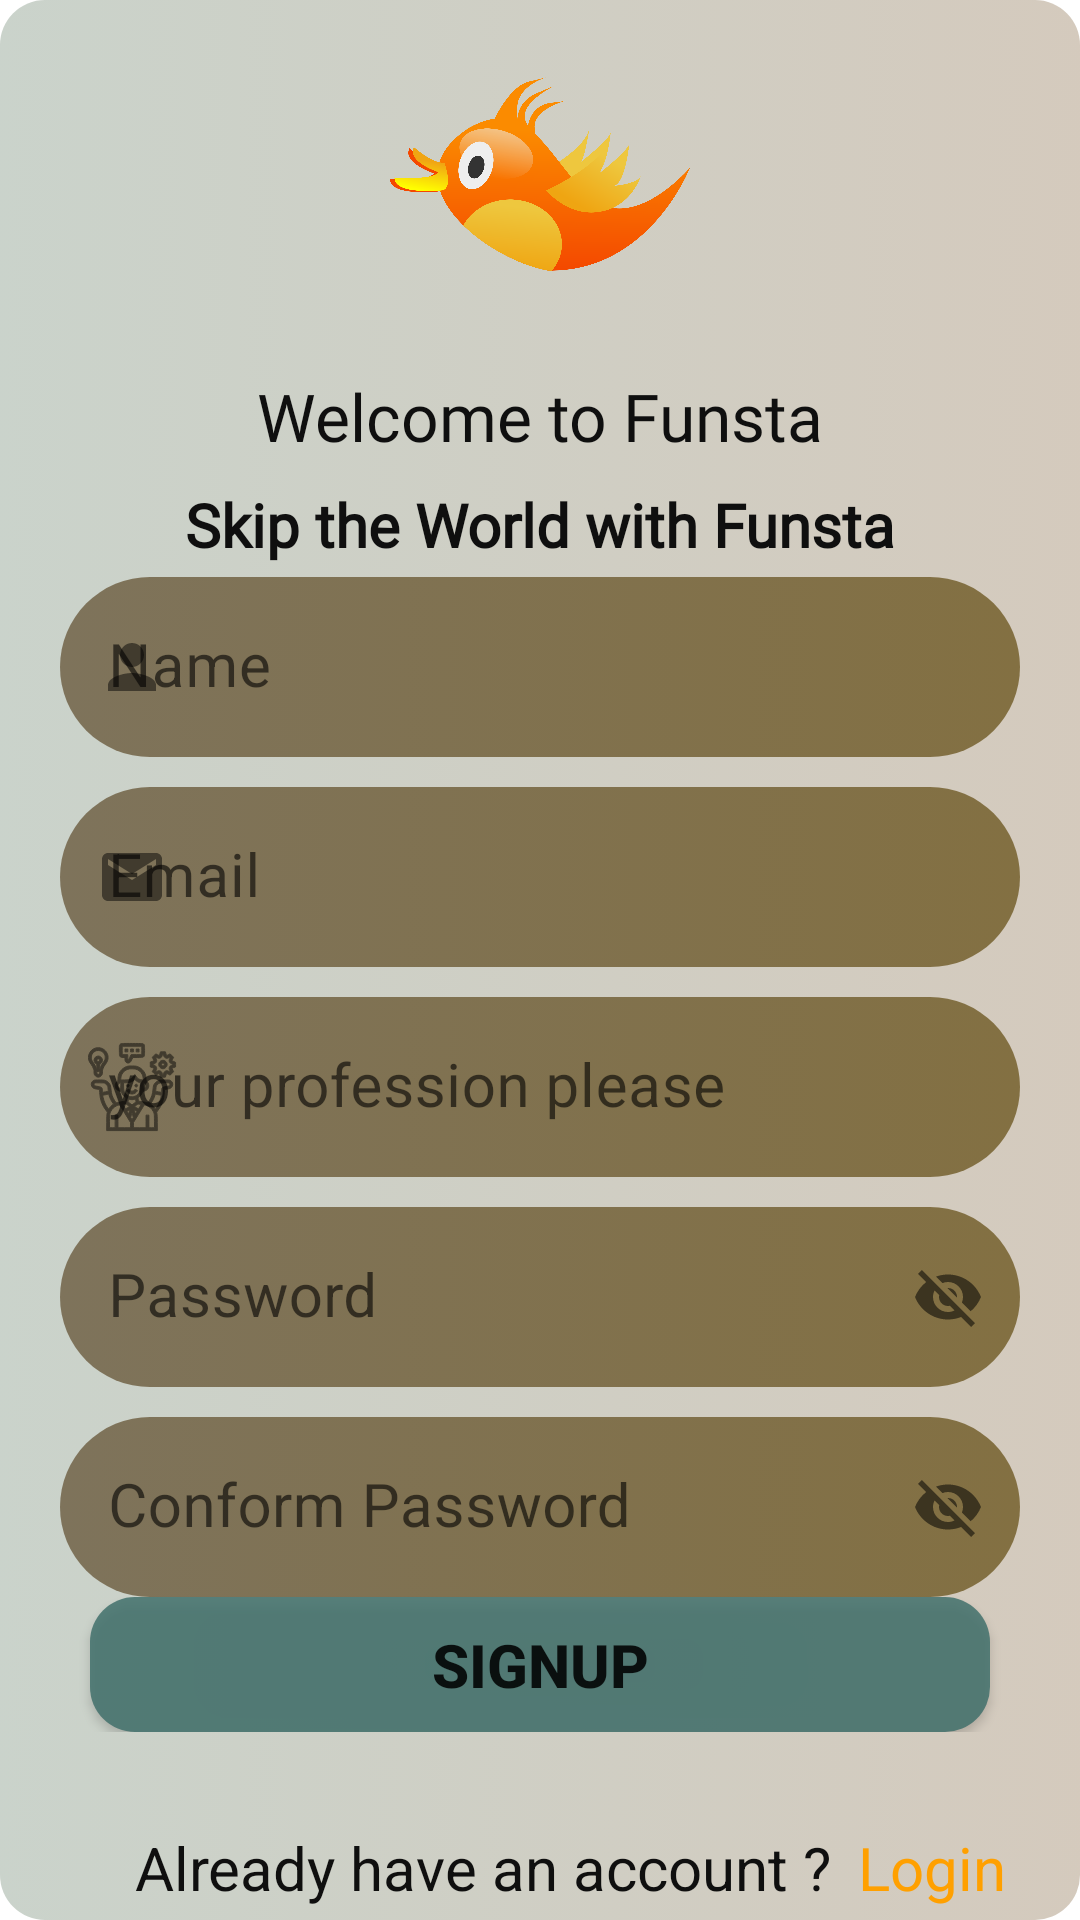

This screen was rendered from an Android layout file. Write that file and the resources it references.
<!-- AndroidManifest.xml: application theme Theme.Funsta -->
<!-- res/layout/activity_sing_up.xml -->
<?xml version="1.0" encoding="utf-8"?>
<androidx.constraintlayout.widget.ConstraintLayout xmlns:android="http://schemas.android.com/apk/res/android"
    xmlns:app="http://schemas.android.com/apk/res-auto"
    xmlns:tools="http://schemas.android.com/tools"
    android:layout_width="match_parent"
    android:layout_height="match_parent"
    android:background="@drawable/singupgradient"
    tools:context=".Activity.SignUpActivity">


    <ImageView
        android:id="@+id/ivLogo"
        android:layout_width="100dp"
        android:layout_height="100dp"
        android:layout_marginTop="8dp"
        app:layout_constraintBottom_toTopOf="@+id/textView7"
        app:layout_constraintEnd_toEndOf="parent"
        app:layout_constraintHorizontal_bias="0.5"
        app:layout_constraintStart_toStartOf="parent"
        app:layout_constraintTop_toTopOf="parent"
        app:layout_constraintVertical_chainStyle="packed"
        app:srcCompat="@drawable/logo" />

    <TextView
        android:id="@+id/textView7"
        android:layout_width="wrap_content"
        android:layout_height="wrap_content"
        android:layout_marginTop="16dp"
        android:fontFamily="@font/metal_mania"
        android:text="Welcome to Funsta"
        android:textColor="@color/black"
        android:textSize="22sp"
        android:textStyle="normal"
        app:layout_constraintBottom_toTopOf="@+id/textView8"
        app:layout_constraintEnd_toEndOf="@+id/ivLogo"
        app:layout_constraintHorizontal_bias="0.5"
        app:layout_constraintStart_toStartOf="@+id/ivLogo"
        app:layout_constraintTop_toBottomOf="@+id/ivLogo" />

    <TextView
        android:id="@+id/textView8"
        android:layout_width="wrap_content"
        android:layout_height="wrap_content"
        android:layout_marginTop="8dp"
        android:fontFamily="@font/average_sans"
        android:text="Skip the World with Funsta"
        android:textColor="@color/black"

        android:textSize="20sp"
        android:textStyle="bold"
        app:layout_constraintBottom_toTopOf="@+id/linearLayout2"
        app:layout_constraintEnd_toEndOf="@+id/textView7"
        app:layout_constraintHorizontal_bias="0.5"
        app:layout_constraintStart_toStartOf="@+id/textView7"
        app:layout_constraintTop_toBottomOf="@+id/textView7" />

    <LinearLayout
        android:id="@+id/linearLayout2"
        android:layout_width="match_parent"
        android:layout_height="0dp"
        android:layout_marginTop="4dp"
        android:orientation="vertical"
        app:layout_constraintEnd_toEndOf="parent"
        app:layout_constraintHorizontal_bias="0.5"
        app:layout_constraintStart_toStartOf="parent"
        app:layout_constraintTop_toBottomOf="@+id/textView8"
        >

        <com.google.android.material.textfield.TextInputLayout
            android:layout_width="match_parent"
            android:layout_height="60dp"
            android:layout_marginLeft="20dp"
            android:layout_marginTop="@dimen/_20mdp"
            android:layout_marginRight="20dp"
            app:boxStrokeColor="@color/color3"
            app:boxStrokeWidth="0dp"
            app:boxStrokeWidthFocused="0dp"
            app:helperText="*Required"
            app:helperTextTextColor="#FF0000"
            app:startIconDrawable="@drawable/person">

            <com.google.android.material.textfield.TextInputEditText
                android:id="@+id/idName"
                android:layout_width="match_parent"
                android:layout_height="wrap_content"
                android:background="@drawable/buttongradient"
                android:hint="Name"
                android:inputType="text"
                android:textColorHint="@color/black"
                android:textColor="@color/black"
                android:textSize="20dp" />

        </com.google.android.material.textfield.TextInputLayout>

        <com.google.android.material.textfield.TextInputLayout
            android:layout_width="match_parent"
            android:layout_height="60dp"
            android:layout_marginLeft="20dp"
            android:layout_marginTop="10dp"
            app:boxStrokeColor="@color/color3"
            android:layout_marginRight="20dp"
            app:boxStrokeWidth="0dp"
            app:boxStrokeWidthFocused="0dp"
            app:helperText="*Required"
            app:helperTextTextColor="#FF0000"
            app:startIconDrawable="@drawable/email">

            <com.google.android.material.textfield.TextInputEditText
                android:id="@+id/idEmail"
                android:layout_width="match_parent"
                android:layout_height="wrap_content"
                android:background="@drawable/buttongradient"
                android:hint="Email"
                android:inputType="text"
                android:textColorHint="@color/black"
                android:textColor="@color/black"
                android:textSize="20dp" />

        </com.google.android.material.textfield.TextInputLayout>
        <com.google.android.material.textfield.TextInputLayout
            android:layout_width="match_parent"
            android:layout_height="60dp"
            android:layout_marginLeft="20dp"
            android:layout_marginTop="10dp"
            android:layout_marginRight="20dp"
            app:boxStrokeColor="@color/color3"
            app:boxStrokeWidth="0dp"
            app:boxStrokeWidthFocused="0dp"
            app:helperText="*Required"
            app:helperTextTextColor="#FF0000"
            app:startIconDrawable="@drawable/profession"

            >

            <com.google.android.material.textfield.TextInputEditText
                android:id="@+id/idProfession"
                android:layout_width="match_parent"
                android:layout_height="wrap_content"
                android:background="@drawable/buttongradient"
                android:hint="your profession please"
                android:inputType="text"
                android:textColorHint="@color/black"
                android:textColor="@color/black"
                android:textSize="20dp" />

        </com.google.android.material.textfield.TextInputLayout>
        <com.google.android.material.textfield.TextInputLayout
            android:layout_width="match_parent"
            android:layout_height="60dp"
            android:layout_marginLeft="20dp"
            android:layout_marginTop="10dp"
            android:layout_marginRight="20dp"
            app:boxStrokeWidth="0dp"
            app:boxStrokeColor="@color/color3"
            app:boxStrokeWidthFocused="0dp"
            app:endIconMode="password_toggle"
            app:endIconCheckable="false"
            app:helperText="*Required"
            app:helperTextTextColor="#FF0000">

            <com.google.android.material.textfield.TextInputEditText
                android:id="@+id/idPassword"
                android:layout_width="match_parent"
                android:layout_height="wrap_content"
                android:background="@drawable/buttongradient"
                android:hint="Password"
                android:inputType="textPassword"
                android:textColorHint="@color/black"
                android:textColor="@color/black"
                android:textSize="20dp" />
        </com.google.android.material.textfield.TextInputLayout>

        <com.google.android.material.textfield.TextInputLayout
            android:layout_width="match_parent"
            android:layout_height="60dp"
            android:layout_marginLeft="20dp"
            android:layout_marginTop="10dp"
            app:boxStrokeColor="@color/color1"
            android:layout_marginRight="20dp"
            app:boxStrokeWidth="0dp"
            app:boxStrokeWidthFocused="0dp"
            app:endIconMode="password_toggle"
            app:endIconCheckable="false"
            app:helperText="*Required"
            app:helperTextTextColor="#FF0000">

            <com.google.android.material.textfield.TextInputEditText
                android:id="@+id/idCp"
                android:layout_width="match_parent"
                android:layout_height="wrap_content"
                android:background="@drawable/buttongradient"
                android:hint="Conform Password"
                android:inputType="textPassword"
                android:textColor="@color/black"
                android:textColorHint="@color/black"
                android:textSize="20dp" />


        </com.google.android.material.textfield.TextInputLayout>

        <androidx.appcompat.widget.AppCompatButton
            android:id="@+id/btnSignUp"
            android:layout_width="300dp"
            android:layout_height="45dp"
            app:boxStrokeColor="@color/color3"
            android:layout_gravity="center"
            android:layout_marginTop="@dimen/_10mdp"
            android:background="@drawable/buttom_bg"
            android:gravity="center"
            android:text="SignUp"
            android:textSize="20dp"
            android:textStyle="bold" />

    </LinearLayout>

    <TextView
        android:id="@+id/textView15"
        android:layout_width="wrap_content"
        android:layout_height="wrap_content"
        android:layout_marginStart="20dp"
        android:text="Already have an account ? "
        android:textColor="@color/black"
        android:textSize="20sp"
        app:layout_constraintBottom_toBottomOf="@id/tvLogin"
        app:layout_constraintEnd_toStartOf="@+id/tvLogin"
        app:layout_constraintHorizontal_bias="0.5"
        app:layout_constraintHorizontal_chainStyle="packed"
        app:layout_constraintStart_toStartOf="parent"
        app:layout_constraintTop_toTopOf="@+id/tvLogin" />

    <TextView
        android:id="@+id/tvLogin"
        android:layout_width="wrap_content"
        android:layout_height="wrap_content"
        android:layout_marginStart="4dp"
        android:layout_marginBottom="4dp"
        android:text="Login"
        android:textColor="@color/color8"
        android:textSize="20sp"
        app:layout_constraintBottom_toBottomOf="parent"
        app:layout_constraintEnd_toEndOf="parent"
        app:layout_constraintHorizontal_bias="0.5"
        app:layout_constraintStart_toEndOf="@+id/textView15" />


</androidx.constraintlayout.widget.ConstraintLayout>
<!-- resources referenced by this layout -->
<resources>
  <color name="black">#0F0F0F</color>
  <color name="color1">#9C27B0</color>
  <color name="color3">#7B1FA2</color>
  <color name="color8">#FFA000</color>
  <!-- drawable buttom_bg (drawable) -->
  <?xml version="1.0" encoding="utf-8"?>
  <selector xmlns:android="http://schemas.android.com/apk/res/android">
      <item>
          <shape>
              <solid android:color="#D741706B"/>
              <corners android:radius="15dp"/>
          </shape>
      </item>
  </selector>
  <!-- drawable buttongradient (drawable) -->
  <?xml version="1.0" encoding="utf-8"?>
  <selector xmlns:android="http://schemas.android.com/apk/res/android">
      <item>
          <shape>
              <gradient android:startColor="#7E735B" android:endColor="#837042"/>
              <corners android:radius="50dp"/>
          </shape>
      </item>
  </selector>
  <!-- drawable email (drawable) -->
  <vector android:alpha="0.9" android:height="24dp" android:tint="#090909"
      android:viewportHeight="24" android:viewportWidth="24"
      android:width="24dp" xmlns:android="http://schemas.android.com/apk/res/android">
      <path android:fillColor="@android:color/white" android:pathData="M20,4L4,4c-1.1,0 -1.99,0.9 -1.99,2L2,18c0,1.1 0.9,2 2,2h16c1.1,0 2,-0.9 2,-2L22,6c0,-1.1 -0.9,-2 -2,-2zM20,8l-8,5 -8,-5L4,6l8,5 8,-5v2z"/>
  </vector>
  <!-- drawable logo: png bitmap (drawable, 179668 bytes) -->
  <!-- drawable person (drawable) -->
  <vector android:alpha="0.9" android:height="24dp" android:tint="#090909"
      android:viewportHeight="24" android:viewportWidth="24"
      android:width="24dp" xmlns:android="http://schemas.android.com/apk/res/android">
      <path android:fillColor="@android:color/white" android:pathData="M12,12c2.21,0 4,-1.79 4,-4s-1.79,-4 -4,-4 -4,1.79 -4,4 1.79,4 4,4zM12,14c-2.67,0 -8,1.34 -8,4v2h16v-2c0,-2.66 -5.33,-4 -8,-4z"/>
  </vector>
  <!-- drawable profession: vector/xml drawable (drawable, 10806 chars, omitted) -->
  <!-- drawable singupgradient (drawable) -->
  <?xml version="1.0" encoding="utf-8"?>
  <selector xmlns:android="http://schemas.android.com/apk/res/android">
  
      <item>
          <shape android:shape="rectangle">
              <corners android:radius="15dp" />
              <gradient android:startColor="#6A809582" android:endColor="#4B6E4B1F" />
  
          </shape>
      </item>
  
  </selector>
  <style name="Theme.Funsta" parent="Theme.MaterialComponents.DayNight.NoActionBar">
  
          
          <item name="colorPrimary">@color/teal_700</item>
          <item name="colorPrimaryVariant">@color/purple_700</item>
          <item name="colorOnPrimary">@color/white</item>
          
          <item name="colorSecondary">@color/teal_200</item>
          <item name="colorSecondaryVariant">@color/teal_700</item>
          <item name="colorOnSecondary">@color/black</item>
          
          <item name="android:statusBarColor">?attr/colorPrimaryVariant</item>
          
          <item name="windowNoTitle">true</item>
          <item name="windowActionBar">false</item>
  
      </style>
  <color name="teal_700">#FF018786</color>
  <color name="purple_700">#FF3700B3</color>
  <color name="white">#FFFFFF</color>
  <color name="teal_200">#FF03DAC5</color>
</resources>
